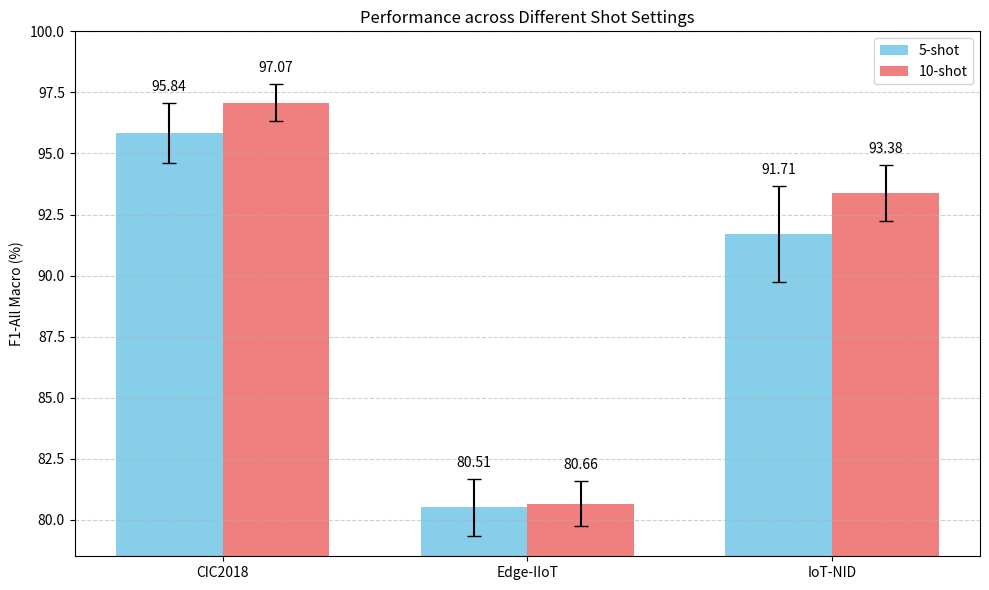

Generate this figure with matplotlib:
import matplotlib.pyplot as plt
import pandas as pd
import numpy as np

# Data
datasets = ['CIC2018', 'Edge-IIoT', 'IoT-NID']
f1_means_5 = [95.84, 80.51, 91.71]
f1_stds_5 = [1.24, 1.15, 1.96]
f1_means_10 = [97.07, 80.66, 93.38]
f1_stds_10 = [0.76, 0.92, 1.14]

x = np.arange(len(datasets))  # the label locations
width = 0.35  # the width of the bars

# Create the plot
fig, ax = plt.subplots(figsize=(10, 6))
bars1 = ax.bar(x - width/2, f1_means_5, width, yerr=f1_stds_5, capsize=5, label='5-shot', color='skyblue')
bars2 = ax.bar(x + width/2, f1_means_10, width, yerr=f1_stds_10, capsize=5, label='10-shot', color='lightcoral')

# Add some text for labels, title and custom x-axis tick labels, etc.
ax.set_ylabel('F1-All Macro (%)')
ax.set_title('Performance across Different Shot Settings')
ax.set_xticks(x)
ax.set_xticklabels(datasets)
ax.legend()

# Add value labels with dynamic height based on error bars
for bars, stds in [(bars1, f1_stds_5), (bars2, f1_stds_10)]:
    for bar, std in zip(bars, stds):
        height = bar.get_height()
        text_height = height + std + 0.2
        ax.annotate(f'{height:.2f}',
                    xy=(bar.get_x() + bar.get_width() / 2, text_height),
                    xytext=(0, 3),
                    textcoords="offset points",
                    ha='center', va='bottom', fontsize=10)

# Adjust y-axis to start closer to min value
min_y = min(min(f1_means_5), min(f1_means_10)) - 2
ax.set_ylim(min_y, 100)

plt.grid(axis='y', linestyle='--', alpha=0.6)
plt.tight_layout()

plt.savefig('sensitive_analysis.pdf', format='pdf', dpi=300, bbox_inches='tight')
plt.close() 
